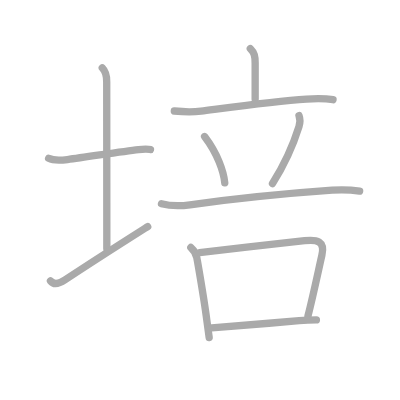
t = 0.00 s
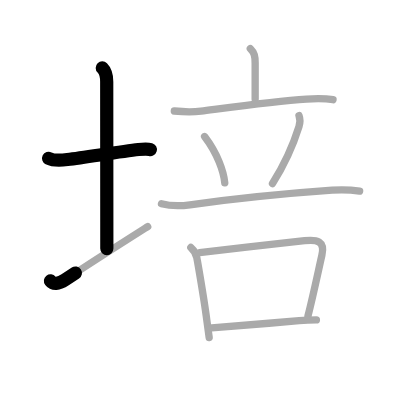
t = 2.25 s
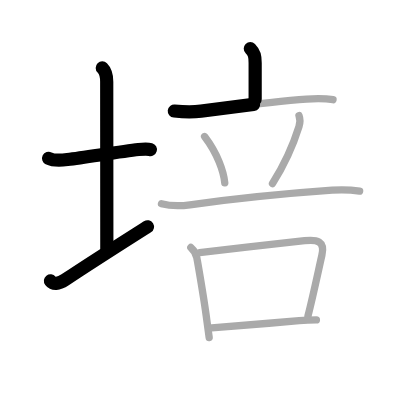
t = 4.50 s
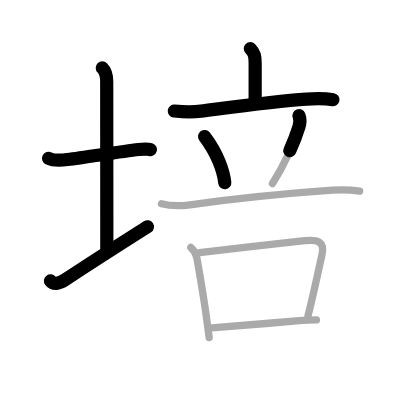
t = 6.50 s
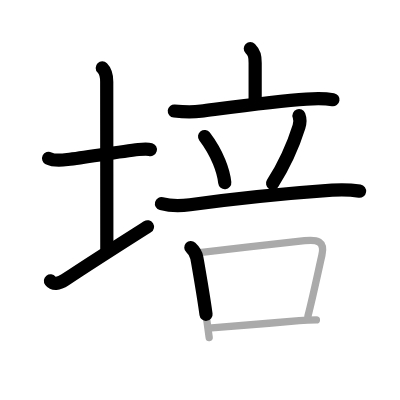
t = 8.75 s
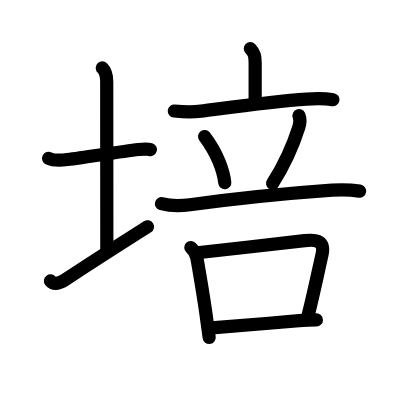
t = 11.00 s

The animated SVG that drew these frames (rendered in a browser with its animation timeline set to each time). Animation: 11 SMIL elements (animate=11); one cycle of 11.00 s.

<?xml version="1.0" standalone="no"?>
<!DOCTYPE svg PUBLIC "-//W3C//DTD SVG 1.1//EN"   "http://www.w3.org/Graphics/SVG/1.1/DTD/svg11.dtd">
<svg width="400px" height="400px"  version="1.1" xmlns="http://www.w3.org/2000/svg">
  <defs>
    <marker id="Triangle" viewBox="0 0 10 10" refX="0" refY="5" markerUnits="strokeWidth" markerWidth="3" style="stroke-opacity:0%;fill:#aaaaaa;" markerHeight="2" orient="auto">
      <path d="M 0 0 L 10 5 L 0 10 z" />
    </marker>
    
    <marker id="Arrow" viewBox="0 0 10 10" refX="5" refY="5" markerUnits="strokeWidth" markerWidth="1.8" style="stroke-opacity:0%;fill:#770000;" markerHeight="2" orient="auto">
      <path d="M 0 4 L 6 4 L 4 1 L 10 5 L 4 9 L 6 6 L 0 6 z" />
        <circle cx="5" cy="5" r="5" />
      </marker>
    
    <marker id="TriangleRed" viewBox="0 0 10 10" refX="0" refY="5" markerUnits="strokeWidth" markerWidth="3" style="stroke-opacity:0%;fill:#CC0000;" markerHeight="2" orient="auto">
      <path d="M 0 0 L 10 5 L 0 10 z" />
    </marker>
    
    <marker id="ArrowRed" viewBox="0 0 10 10" refX="5" refY="5" markerUnits="strokeWidth" markerWidth="1.8" style="stroke-opacity:0%;fill:#CC0000;" markerHeight="2" orient="auto">
      <path d="M 0 4 L 6 4 L 4 1 L 10 5 L 4 9 L 6 6 L 0 6 z" />
        <circle cx="5" cy="5" r="5" />
      </marker>
    
  </defs>
  
  <path style="fill:#ffffff; fill-opacity:100%; fill-rule:evenodd; stroke-width:0;" d="M 0 0 L 400px 0 L 400px 400px L 0 400px L 0 0" />

  <g transform="scale(3.6697247706422 3.6697247706422)">
<path style="fill:none; fill-opacity:0%; fill-rule:evenodd; stroke:#aaaaaa; stroke-opacity:100%; stroke-width: 1.5pt; stroke-linejoin:round; stroke-linecap:round;" d="M13.25 43.14c1.33 0.67 3.68 0.52 5.12 0.33c5.38-0.69 14.71-2.19 19.38-2.72c1.25-0.14 2.62-0.18 3.25 0.01"></path>
<path style="fill:none; fill-opacity:0%; fill-rule:evenodd; stroke:#aaaaaa; stroke-opacity:100%; stroke-width: 1.5pt; stroke-linejoin:round; stroke-linecap:round;" d="M27.87 18.5c1.06 1.06 1.21 2.38 1.21 3.75c0 7.25 0.03 34.75 0.03 45.5"></path>
<path style="fill:none; fill-opacity:0%; fill-rule:evenodd; stroke:#aaaaaa; stroke-opacity:100%; stroke-width: 1.5pt; stroke-linejoin:round; stroke-linecap:round;" d="M13.75 76.54c0.75 0.96 2.12 0.96 4-0.29c7.28-4.85 14.62-9.5 22.5-14.5"></path>
<path style="fill:none; fill-opacity:0%; fill-rule:evenodd; stroke:#aaaaaa; stroke-opacity:100%; stroke-width: 1.5pt; stroke-linejoin:round; stroke-linecap:round;" d="M68.21 13.25c1.14 1.14 1.32 2.12 1.32 3.92c0 2.39 0 6.83 0 9.9"></path>
<path style="fill:none; fill-opacity:0%; fill-rule:evenodd; stroke:#aaaaaa; stroke-opacity:100%; stroke-width: 1.5pt; stroke-linejoin:round; stroke-linecap:round;" d="M47.5 30.25c2.5 0.25 4.92 0.34 7.28 0.03c7.97-1.03 20.04-2.71 28.74-3.28c2.43-0.16 4.82-0.24 7.23 0.17"></path>
<path style="fill:none; fill-opacity:0%; fill-rule:evenodd; stroke:#aaaaaa; stroke-opacity:100%; stroke-width: 1.5pt; stroke-linejoin:round; stroke-linecap:round;" d="M55.75 37.2c3.56 4.7 5.18 9.5 5.5 12.6"></path>
<path style="fill:none; fill-opacity:0%; fill-rule:evenodd; stroke:#aaaaaa; stroke-opacity:100%; stroke-width: 1.5pt; stroke-linejoin:round; stroke-linecap:round;" d="M81.48 31.51c0.42 1.11 0.32 1.96-0.01 3c-1.6 5.11-4.35 10.98-7.22 15.51"></path>
<path style="fill:none; fill-opacity:0%; fill-rule:evenodd; stroke:#aaaaaa; stroke-opacity:100%; stroke-width: 1.5pt; stroke-linejoin:round; stroke-linecap:round;" d="M44 55.51c2.43 0.64 5.3 0.63 7.77 0.29c14.1-1.93 23.85-2.93 38.73-3.98c2.54-0.18 4.98-0.13 7.5 0.27"></path>
<path style="fill:none; fill-opacity:0%; fill-rule:evenodd; stroke:#aaaaaa; stroke-opacity:100%; stroke-width: 1.5pt; stroke-linejoin:round; stroke-linecap:round;" d="M52 67.44c0.8 0.74 1.45 1.71 1.64 2.8c0.98 5.63 1.96 11.17 2.75 17.27C56.6 89.14 56.81 90.67 57 92"></path>
<path style="fill:none; fill-opacity:0%; fill-rule:evenodd; stroke:#aaaaaa; stroke-opacity:100%; stroke-width: 1.5pt; stroke-linejoin:round; stroke-linecap:round;" d="M54.38 68.82c8.28-0.93 21.98-2.52 28.63-3.24c3.36-0.37 5.61 0.05 4.71 3.94c-1.03 4.53-2.38 11.04-3.8 16.59"></path>
<path style="fill:none; fill-opacity:0%; fill-rule:evenodd; stroke:#aaaaaa; stroke-opacity:100%; stroke-width: 1.5pt; stroke-linejoin:round; stroke-linecap:round;" d="M57.7 89.36c4.79-0.47 15.74-1.23 23.82-1.97c1.71-0.16 3.36-0.22 4.7-0.22"></path>

<path style="fill:none; fill-opacity:0%; fill-rule:evenodd; stroke:#000000; stroke-opacity:100%; stroke-width: 2.7pt; stroke-linejoin:round; stroke-linecap:round;" d="M13.25 43.14c1.33 0.67 3.68 0.52 5.12 0.33c5.38-0.69 14.71-2.19 19.38-2.72c1.25-0.14 2.62-0.18 3.25 0.01" pathLength="100" stroke-dashoffset="100" stroke-dasharray="100 105"><animate id="dashAnim1" attributeName="stroke-dashoffset" from="100" to="0" dur="1s" calcMode="linear" fill="freeze"/></path>
<path style="fill:none; fill-opacity:0%; fill-rule:evenodd; stroke:#000000; stroke-opacity:100%; stroke-width: 2.7pt; stroke-linejoin:round; stroke-linecap:round;" d="M27.87 18.5c1.06 1.06 1.21 2.38 1.21 3.75c0 7.25 0.03 34.75 0.03 45.5" pathLength="100" stroke-dashoffset="100" stroke-dasharray="100 105"><animate id="dashAnim2" attributeName="stroke-dashoffset" from="100" to="0" dur="1s" calcMode="linear" begin="dashAnim1.end" fill="freeze"/></path>
<path style="fill:none; fill-opacity:0%; fill-rule:evenodd; stroke:#000000; stroke-opacity:100%; stroke-width: 2.7pt; stroke-linejoin:round; stroke-linecap:round;" d="M13.75 76.54c0.75 0.96 2.12 0.96 4-0.29c7.28-4.85 14.62-9.5 22.5-14.5" pathLength="100" stroke-dashoffset="100" stroke-dasharray="100 105"><animate id="dashAnim3" attributeName="stroke-dashoffset" from="100" to="0" dur="1s" calcMode="linear" begin="dashAnim2.end" fill="freeze"/></path>
<path style="fill:none; fill-opacity:0%; fill-rule:evenodd; stroke:#000000; stroke-opacity:100%; stroke-width: 2.7pt; stroke-linejoin:round; stroke-linecap:round;" d="M68.21 13.25c1.14 1.14 1.32 2.12 1.32 3.92c0 2.39 0 6.83 0 9.9" pathLength="100" stroke-dashoffset="100" stroke-dasharray="100 105"><animate id="dashAnim4" attributeName="stroke-dashoffset" from="100" to="0" dur="1s" calcMode="linear" begin="dashAnim3.end" fill="freeze"/></path>
<path style="fill:none; fill-opacity:0%; fill-rule:evenodd; stroke:#000000; stroke-opacity:100%; stroke-width: 2.7pt; stroke-linejoin:round; stroke-linecap:round;" d="M47.5 30.25c2.5 0.25 4.92 0.34 7.28 0.03c7.97-1.03 20.04-2.71 28.74-3.28c2.43-0.16 4.82-0.24 7.23 0.17" pathLength="100" stroke-dashoffset="100" stroke-dasharray="100 105"><animate id="dashAnim5" attributeName="stroke-dashoffset" from="100" to="0" dur="1s" calcMode="linear" begin="dashAnim4.end" fill="freeze"/></path>
<path style="fill:none; fill-opacity:0%; fill-rule:evenodd; stroke:#000000; stroke-opacity:100%; stroke-width: 2.7pt; stroke-linejoin:round; stroke-linecap:round;" d="M55.75 37.2c3.56 4.7 5.18 9.5 5.5 12.6" pathLength="100" stroke-dashoffset="100" stroke-dasharray="100 105"><animate id="dashAnim6" attributeName="stroke-dashoffset" from="100" to="0" dur="1s" calcMode="linear" begin="dashAnim5.end" fill="freeze"/></path>
<path style="fill:none; fill-opacity:0%; fill-rule:evenodd; stroke:#000000; stroke-opacity:100%; stroke-width: 2.7pt; stroke-linejoin:round; stroke-linecap:round;" d="M81.48 31.51c0.42 1.11 0.32 1.96-0.01 3c-1.6 5.11-4.35 10.98-7.22 15.51" pathLength="100" stroke-dashoffset="100" stroke-dasharray="100 105"><animate id="dashAnim7" attributeName="stroke-dashoffset" from="100" to="0" dur="1s" calcMode="linear" begin="dashAnim6.end" fill="freeze"/></path>
<path style="fill:none; fill-opacity:0%; fill-rule:evenodd; stroke:#000000; stroke-opacity:100%; stroke-width: 2.7pt; stroke-linejoin:round; stroke-linecap:round;" d="M44 55.51c2.43 0.64 5.3 0.63 7.77 0.29c14.1-1.93 23.85-2.93 38.73-3.98c2.54-0.18 4.98-0.13 7.5 0.27" pathLength="100" stroke-dashoffset="100" stroke-dasharray="100 105"><animate id="dashAnim8" attributeName="stroke-dashoffset" from="100" to="0" dur="1s" calcMode="linear" begin="dashAnim7.end" fill="freeze"/></path>
<path style="fill:none; fill-opacity:0%; fill-rule:evenodd; stroke:#000000; stroke-opacity:100%; stroke-width: 2.7pt; stroke-linejoin:round; stroke-linecap:round;" d="M52 67.44c0.8 0.74 1.45 1.71 1.64 2.8c0.98 5.63 1.96 11.17 2.75 17.27C56.6 89.14 56.81 90.67 57 92" pathLength="100" stroke-dashoffset="100" stroke-dasharray="100 105"><animate id="dashAnim9" attributeName="stroke-dashoffset" from="100" to="0" dur="1s" calcMode="linear" begin="dashAnim8.end" fill="freeze"/></path>
<path style="fill:none; fill-opacity:0%; fill-rule:evenodd; stroke:#000000; stroke-opacity:100%; stroke-width: 2.7pt; stroke-linejoin:round; stroke-linecap:round;" d="M54.38 68.82c8.28-0.93 21.98-2.52 28.63-3.24c3.36-0.37 5.61 0.05 4.71 3.94c-1.03 4.53-2.38 11.04-3.8 16.59" pathLength="100" stroke-dashoffset="100" stroke-dasharray="100 105"><animate id="dashAnim10" attributeName="stroke-dashoffset" from="100" to="0" dur="1s" calcMode="linear" begin="dashAnim9.end" fill="freeze"/></path>
<path style="fill:none; fill-opacity:0%; fill-rule:evenodd; stroke:#000000; stroke-opacity:100%; stroke-width: 2.7pt; stroke-linejoin:round; stroke-linecap:round;" d="M57.7 89.36c4.79-0.47 15.74-1.23 23.82-1.97c1.71-0.16 3.36-0.22 4.7-0.22" pathLength="100" stroke-dashoffset="100" stroke-dasharray="100 105"><animate id="dashAnim11" attributeName="stroke-dashoffset" from="100" to="0" dur="1s" calcMode="linear" begin="dashAnim10.end" fill="freeze"/></path>

</g>

</svg>  
          
